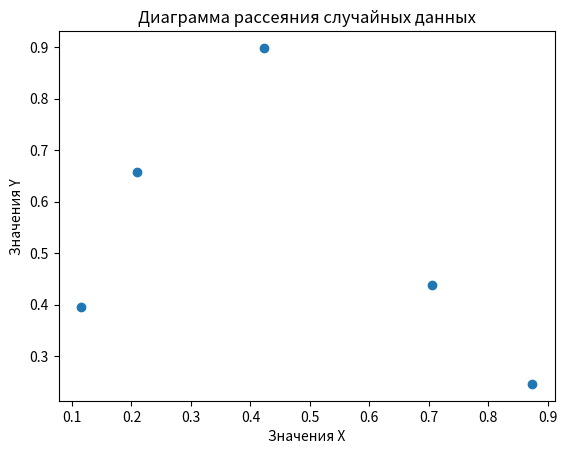

The script that saved this image:
import numpy as np
import matplotlib.pyplot as plt


data_x = np.random.rand(5)
data_y = np.random.rand(5)

plt.scatter(data_x, data_y)

plt.title('Диаграмма рассеяния случайных данных')
plt.xlabel('Значения X')
plt.ylabel('Значения Y')

plt.show()